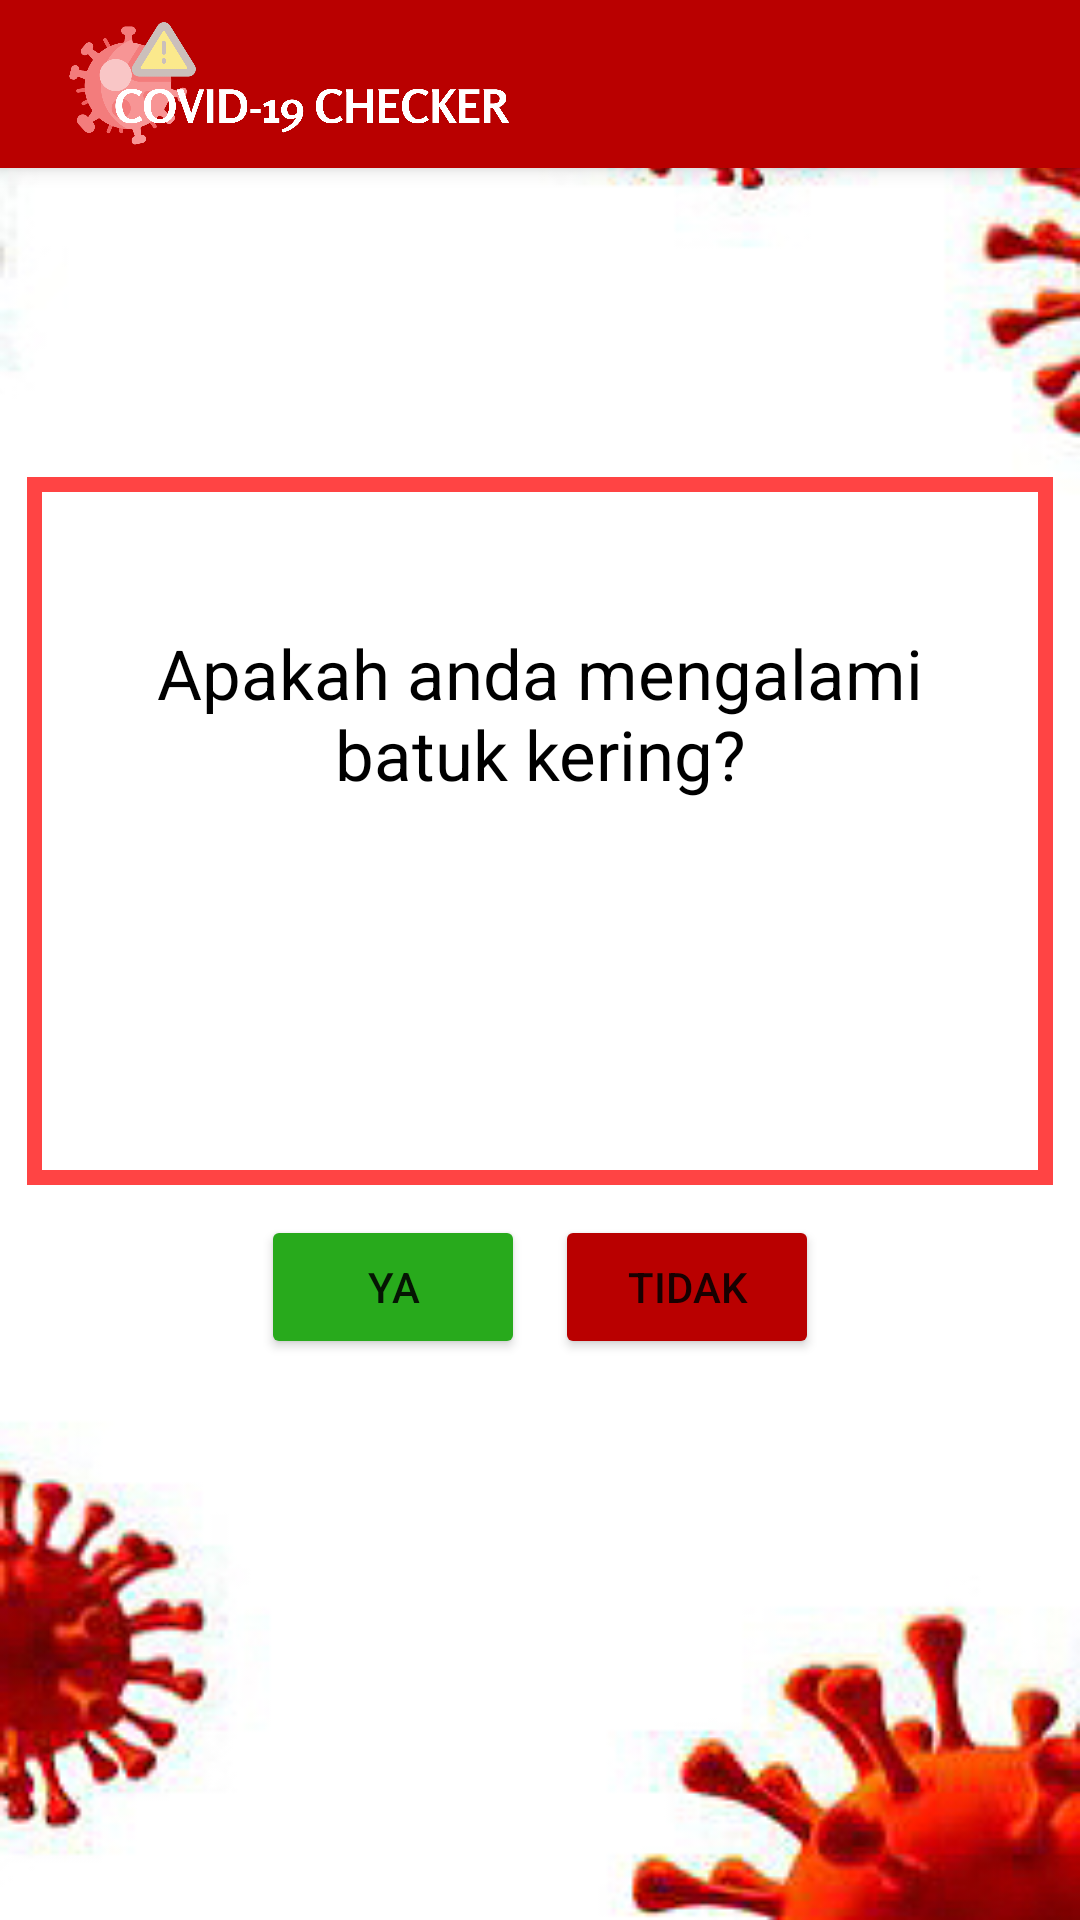

This screen was rendered from an Android layout file. Write that file and the resources it references.
<!-- AndroidManifest.xml: application theme Theme.Expert -->
<!-- res/layout/activity_pertanyaan2.xml -->
<?xml version="1.0" encoding="utf-8"?>
<androidx.constraintlayout.widget.ConstraintLayout xmlns:android="http://schemas.android.com/apk/res/android"
    xmlns:tools="http://schemas.android.com/tools"
    android:layout_width="match_parent"
    android:layout_height="match_parent"
    android:background="@drawable/background"
    xmlns:app="http://schemas.android.com/apk/res-auto">

    <include
        android:id="@+id/toolbar"
        layout="@layout/toolbar"/>

    <LinearLayout
    android:id="@+id/linearLayout"
    android:layout_width="342dp"
    android:layout_height="236dp"
    android:orientation="vertical"
        android:background="@drawable/border"
    app:layout_constraintBottom_toBottomOf="parent"
    app:layout_constraintEnd_toEndOf="parent"
    app:layout_constraintHorizontal_bias="0.492"
    app:layout_constraintStart_toStartOf="parent"
    app:layout_constraintTop_toBottomOf="@+id/toolbar"
    app:layout_constraintVertical_bias="0.296">

    <TextView
        android:layout_width="300dp"
        android:layout_height="wrap_content"
        android:layout_gravity="center_horizontal"
        android:layout_marginTop="50dp"
        android:text="@string/question2"
        android:textAlignment="center"
        android:textColor="@color/black"
        android:textSize="23sp" />
</LinearLayout>

    <LinearLayout
        android:layout_width="match_parent"
        android:layout_height="wrap_content"
        android:gravity="center"
        app:layout_constraintEnd_toEndOf="parent"
        app:layout_constraintStart_toStartOf="parent"
        app:layout_constraintTop_toBottomOf="@+id/linearLayout">

        <Button
            android:id="@+id/buttonYes"
            android:layout_width="wrap_content"
            android:layout_height="wrap_content"
            android:layout_gravity="center"
            android:layout_marginTop="10dp"
            android:layout_marginBottom="10dp"
            android:text="@string/ya"
            android:backgroundTint="@color/green"/>
        <Button
            android:id="@+id/buttonNo"
            android:layout_width="wrap_content"
            android:layout_height="wrap_content"
            android:layout_gravity="center"
            android:layout_marginLeft="10dp"
            android:layout_marginTop="10dp"
            android:layout_marginBottom="10dp"
            android:text="@string/tidak"
            android:backgroundTint="@color/red_blood"/>
    </LinearLayout>
</androidx.constraintlayout.widget.ConstraintLayout>
<!-- res/layout/toolbar.xml (included above) -->
<?xml version="1.0" encoding="utf-8"?>
<androidx.appcompat.widget.Toolbar xmlns:android="http://schemas.android.com/apk/res/android"
    xmlns:app="http://schemas.android.com/apk/res-auto"
    android:layout_width="match_parent"
    android:layout_height="?attr/actionBarSize"
    android:background="@color/red_blood"
    android:elevation="4dp"
    android:theme="@style/ThemeOverlay.AppCompat.Dark.ActionBar">
    <ImageView
        android:layout_width="160dp"
        android:layout_height="wrap_content"
        android:src="@drawable/logo_putih"/>
</androidx.appcompat.widget.Toolbar>
<!-- resources referenced by this layout -->
<resources>
  <color name="black">#FF000000</color>
  <color name="green">#28AA1C</color>
  <color name="red_blood">#B90000</color>
  <!-- drawable background: jpg bitmap (drawable, 35111 bytes) -->
  <!-- drawable border (drawable) -->
  <?xml version="1.0" encoding="utf-8"?>
  <shape xmlns:android="http://schemas.android.com/apk/res/android"
      android:shape="rectangle">
      <stroke android:width="5dip" android:color="@android:color/holo_red_light" />
      <solid android:color="@color/white"></solid>
  </shape>
  <!-- drawable logo_putih: png bitmap (drawable, 142503 bytes) -->
  <string name="question2">Apakah anda mengalami batuk kering?</string>
  <string name="tidak">Tidak</string>
  <string name="ya">Ya</string>
  <style name="Theme.Expert" parent="Theme.MaterialComponents.Light.NoActionBar">
          
          <item name="colorPrimary">@color/purple_500</item>
          <item name="colorPrimaryVariant">@color/purple_700</item>
          <item name="colorOnPrimary">@color/white</item>
          
          <item name="colorSecondary">@color/teal_200</item>
          <item name="colorSecondaryVariant">@color/teal_700</item>
          <item name="colorOnSecondary">@color/black</item>
          
          <item name="android:statusBarColor" tools:targetApi="l">?attr/colorPrimaryVariant</item>
          
      </style>
  <color name="white">#FFFFFFFF</color>
  <color name="purple_500">#FF6200EE</color>
  <color name="purple_700">#FF3700B3</color>
  <color name="teal_200">#FF03DAC5</color>
  <color name="teal_700">#FF018786</color>
</resources>
